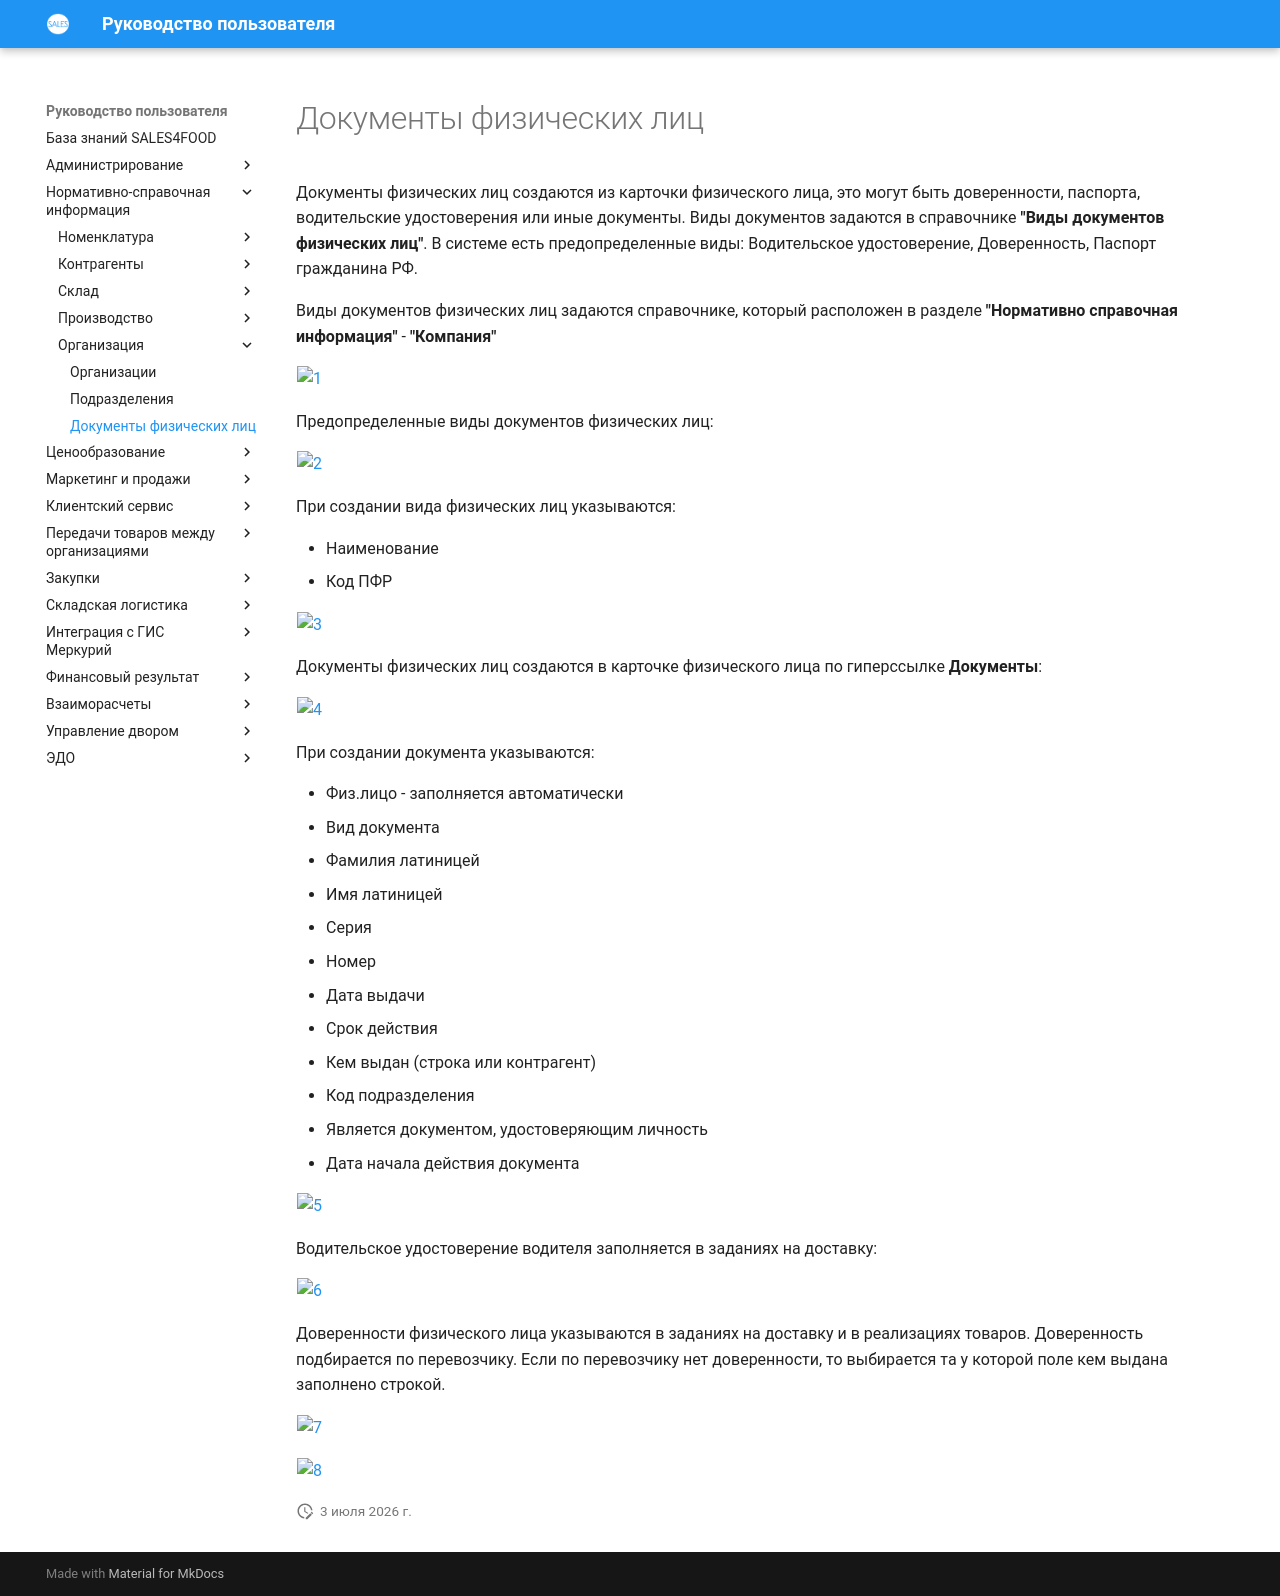

repository: Konstanta-it/sales4food · page: MasterData/Organization/DocumentsOfIndividuals/DocumentsOfIndividuals/index.html · generator: mkdocs

# Документы физических лиц

Документы физических лиц создаются из карточки физического лица, это могут быть доверенности, паспорта, водительские удостоверения или иные документы. Виды документов задаются в справочнике **"Виды документов физических лиц"**. В системе есть предопределенные виды: Водительское удостоверение, Доверенность, Паспорт гражданина РФ.

Виды документов физических лиц задаются справочнике, который расположен в разделе **"Нормативно справочная информация"** - **"Компания"**

[![1][1]][1]

Предопределенные виды документов физических лиц:

[![2][2]][2]

При создании вида физических лиц указываются:

- Наименование
- Код ПФР

[![3][3]][3]

Документы физических лиц создаются в карточке физического лица по гиперссылке **Документы**:

[![4][4]][4]

При создании документа указываются:

- Физ.лицо - заполняется автоматически
- Вид документа
- Фамилия латиницей
- Имя латиницей
- Серия
- Номер
- Дата выдачи
- Срок действия
- Кем выдан (строка или контрагент)
- Код подразделения
- Является документом, удостоверяющим личность
- Дата начала действия документа

[![5][5]][5]

Водительское удостоверение водителя заполняется в заданиях на доставку:

[![6][6]][6]

Доверенности физического лица указываются в заданиях на доставку и в реализациях товаров. Доверенность подбирается по перевозчику. Если по перевозчику нет доверенности, то выбирается та у которой поле кем выдана заполнено строкой.

[![7][7]][7]

[![8][8]][8]

[1]:DocumentsOfIndividuals.assets/1.png
[2]:DocumentsOfIndividuals.assets/2.png
[3]:DocumentsOfIndividuals.assets/3.png
[4]:DocumentsOfIndividuals.assets/4.png
[5]:DocumentsOfIndividuals.assets/5.png
[6]:DocumentsOfIndividuals.assets/6.png
[7]:DocumentsOfIndividuals.assets/7.png
[8]:DocumentsOfIndividuals.assets/8.png
